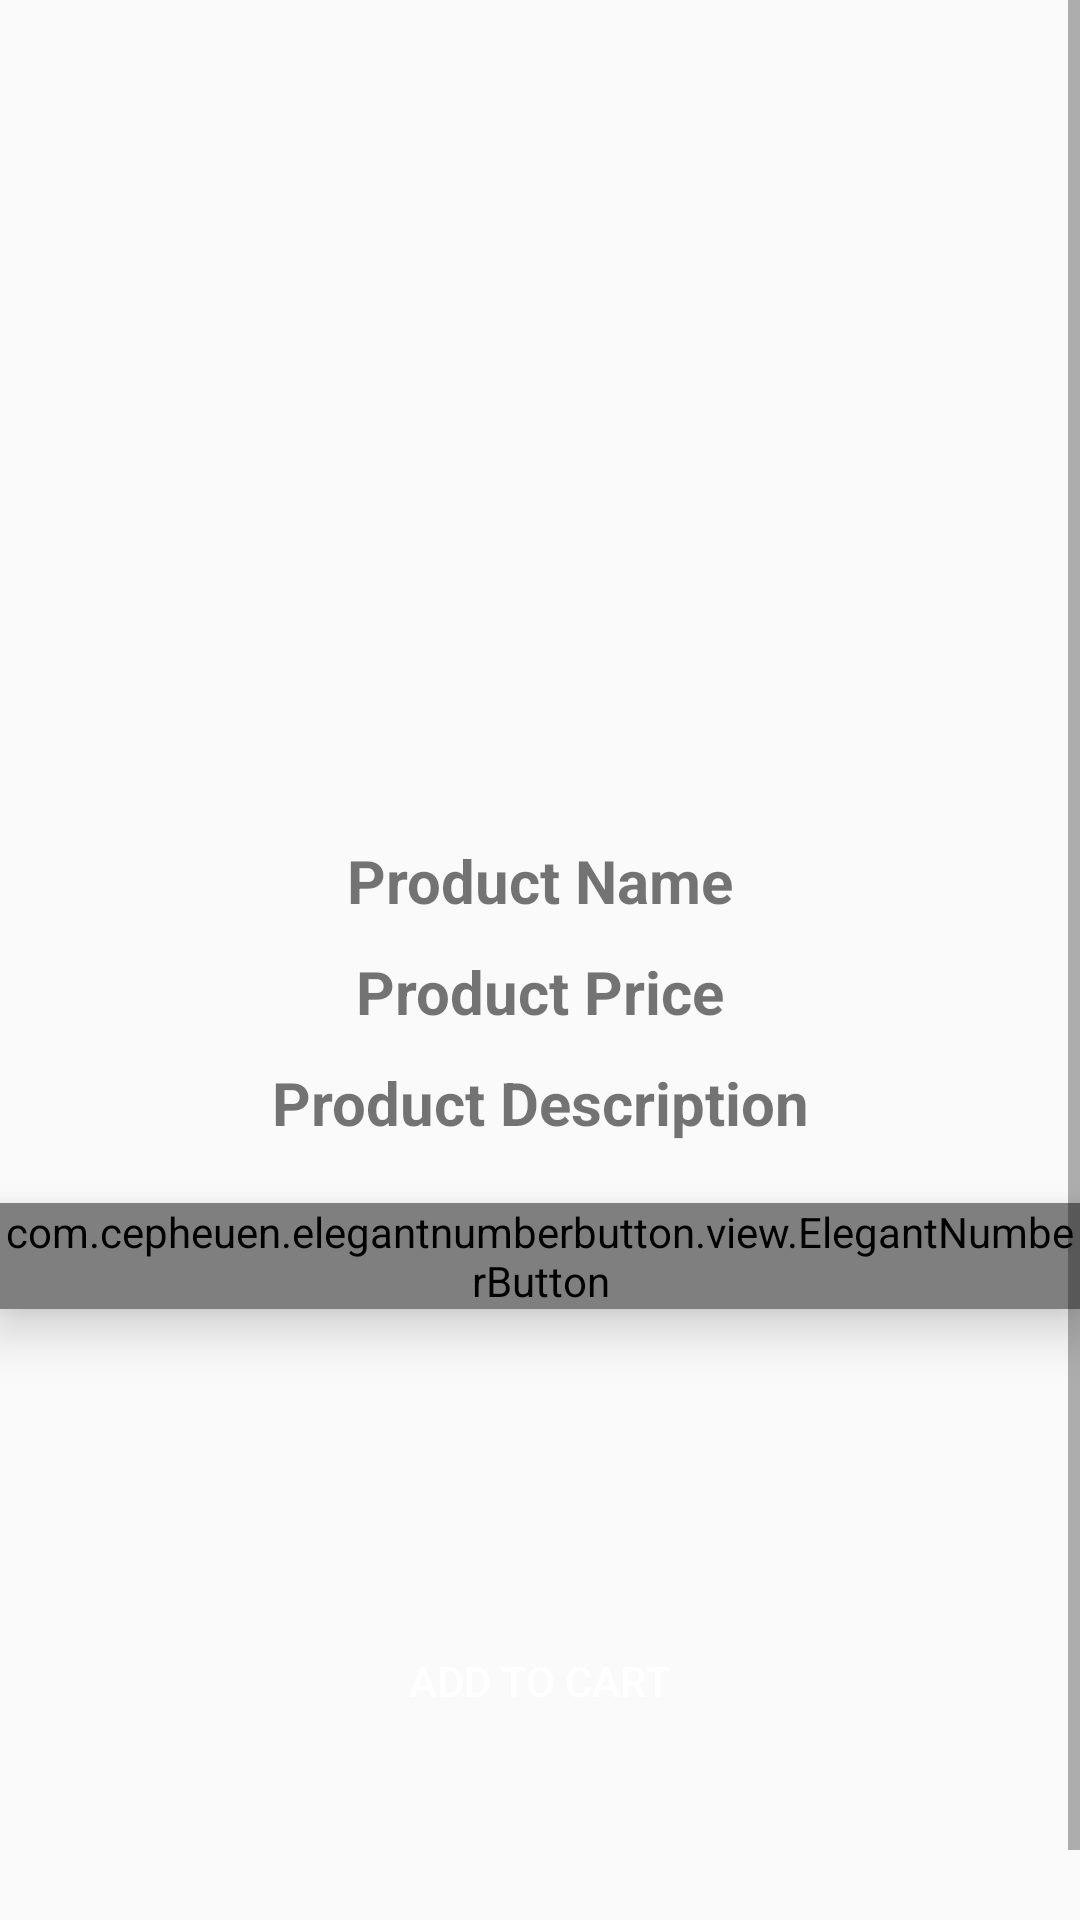

Layout XML and referenced resources for this Android screen:
<!-- AndroidManifest.xml: application theme Theme.EcommerceApp -->
<!-- res/layout/activity_details.xml -->
<?xml version="1.0" encoding="utf-8"?>
<ScrollView
    xmlns:android="http://schemas.android.com/apk/res/android"
    xmlns:app="http://schemas.android.com/apk/res-auto"
    xmlns:tools="http://schemas.android.com/tools"
    android:layout_width="match_parent"
    android:layout_height="wrap_content"
    >
        <RelativeLayout
            android:layout_width="match_parent"
            android:layout_height="wrap_content"
            tools:context=".buyers.DetailsActivity"
            >
            <ImageView
                android:id="@+id/details_iv_imageProduct"
                android:layout_width="match_parent"
                android:layout_height="260dp"
                android:scaleType="centerCrop"
                android:layout_marginTop="10dp"
                android:layout_alignParentStart="true"
                android:layout_alignParentEnd="true"
                android:layout_alignParentTop="true"
            />
            <TextView
                android:id="@+id/details_tv_nameProduct"
                android:layout_width="match_parent"
                android:layout_height="wrap_content"
                android:text="@string/product_name"
                android:gravity="center"
                android:textSize="20sp"
                android:textStyle="bold"
                android:layout_marginTop="10dp"
                android:layout_below="@+id/details_iv_imageProduct"
                />
            <TextView
                android:id="@+id/details_tv_priceProduct"
                android:layout_width="match_parent"
                android:layout_height="wrap_content"
                android:text="@string/product_price"
                android:gravity="center"
                android:textSize="20sp"
                android:textStyle="bold"
                android:layout_marginTop="10dp"
                android:layout_below="@+id/details_tv_nameProduct"
                />
            <TextView
                android:id="@+id/details_tv_desProduct"
                android:layout_width="match_parent"
                android:layout_height="wrap_content"
                android:text="@string/product_description"
                android:gravity="center"
                android:textSize="20sp"
                android:textStyle="bold"
                android:layout_marginTop="10dp"
                android:layout_below="@+id/details_tv_priceProduct"
                />

            <com.cepheuen.elegantnumberbutton.view.ElegantNumberButton
                android:id="@+id/details_eBtn_counter"
                android:layout_width="wrap_content"
                android:layout_height="wrap_content"
                android:elevation="10dp"
                app:textSize="16sp"
                app:initialNumber="1"
                app:finalNumber="10"
               android:layout_centerHorizontal="true"
                android:layout_marginTop="20dp"
                android:layout_below="@+id/details_tv_desProduct"
                />
           <Button
               android:id="@+id/details_btn_addToCart"
               android:layout_width="match_parent"
               android:layout_height="wrap_content"
               android:background="@drawable/btn_shape"
               android:text="@string/add_to_cart"
               android:textColor="@color/white"
               android:layout_below="@+id/details_eBtn_counter"
               android:layout_marginHorizontal="30dp"
               android:layout_marginTop="100dp"
               android:layout_marginBottom="80dp"
               />

        </RelativeLayout>
</ScrollView>
<!-- resources referenced by this layout -->
<resources>
  <color name="white">#FFFFFFFF</color>
  <string name="add_to_cart">Add To Cart</string>
  <string name="product_description">Product Description</string>
  <string name="product_name">Product Name</string>
  <string name="product_price">Product Price</string>
  <style name="Theme.EcommerceApp" parent="Theme.AppCompat.Light.NoActionBar">
          
          <item name="colorPrimary">@color/colorPrimaryDark</item>
          <item name="colorPrimaryVariant">@color/colorAccent</item>
          <item name="colorOnPrimary">@color/white</item>
          
          <item name="colorSecondary">@color/teal_200</item>
          <item name="colorSecondaryVariant">@color/teal_700</item>
          <item name="colorOnSecondary">@color/black</item>
          
          <item name="android:statusBarColor" tools:targetApi="l">?attr/colorPrimaryVariant</item>
          
      </style>
  <color name="colorPrimaryDark">#BF007A</color>
  <color name="colorAccent">#BF007A</color>
  <color name="teal_200">#FF03DAC5</color>
  <color name="teal_700">#FF018786</color>
  <color name="black">#FF000000</color>
</resources>
